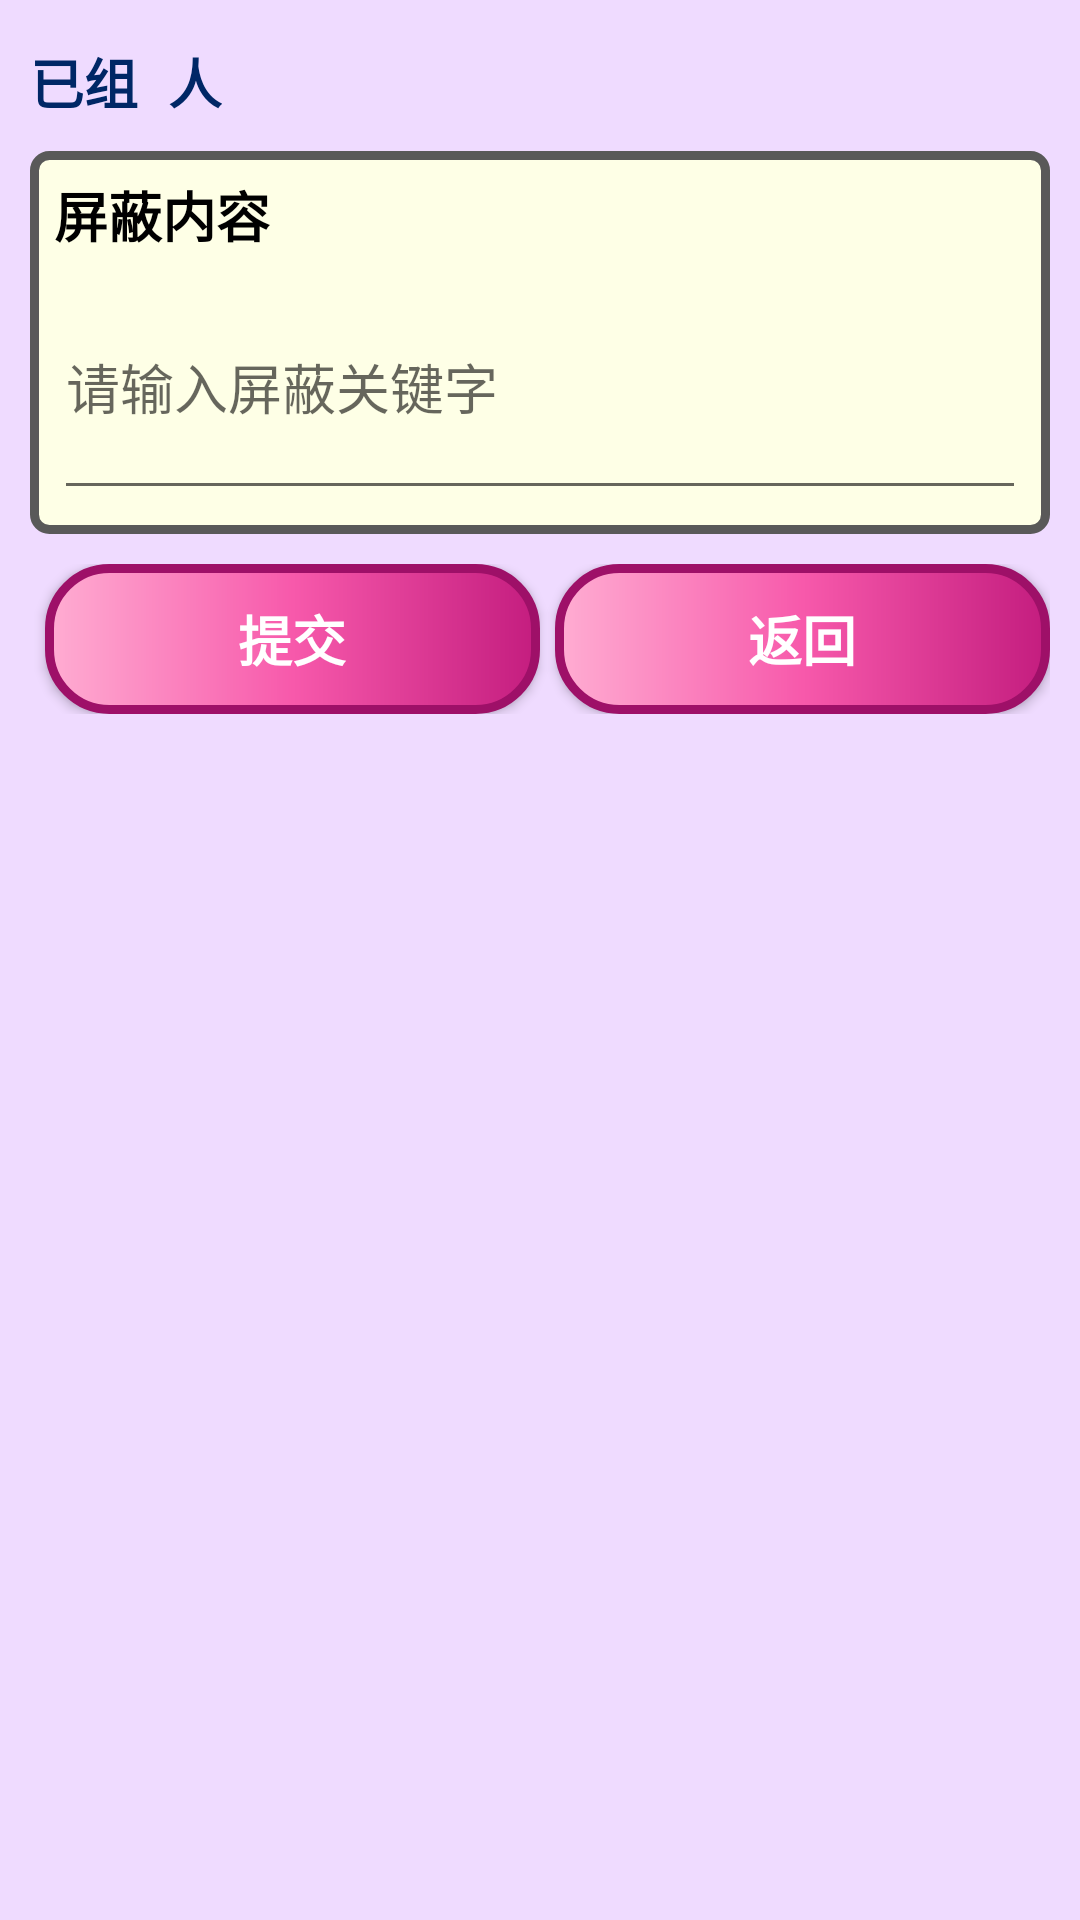

Layout XML and referenced resources for this Android screen:
<!-- AndroidManifest.xml: application theme Theme.Hangyou -->
<!-- res/layout/fragment_shield.xml -->
<?xml version="1.0" encoding="utf-8"?>
<androidx.constraintlayout.widget.ConstraintLayout xmlns:android="http://schemas.android.com/apk/res/android"
    xmlns:app="http://schemas.android.com/apk/res-auto"
    xmlns:tools="http://schemas.android.com/tools"
    android:layout_width="match_parent"
    android:layout_height="match_parent"
    android:id="@+id/fragment_shield"
    android:background="@color/purple_2">
    <ScrollView
        android:layout_width="match_parent"
        android:layout_height="wrap_content"
        app:layout_constraintTop_toTopOf="parent">

        <LinearLayout
            android:layout_width="match_parent"
            android:layout_height="match_parent"
            android:orientation="vertical">
            <LinearLayout
                android:id="@+id/linearLayout_top_text"
                android:layout_width="match_parent"
                android:layout_height="wrap_content"
                app:layout_constraintTop_toTopOf="parent"
                android:layout_marginStart="10dp"
                android:layout_marginEnd="10dp">

                <TextView
                    android:layout_width="wrap_content"
                    android:layout_height="match_parent"
                    android:text="已组"
                    android:textStyle="bold"
                    android:textColor="@color/blue_10"
                    android:textSize="18sp"
                    android:gravity="bottom">
                </TextView>

                <TextView
                    android:id="@+id/shield_total_people"
                    android:layout_width="wrap_content"
                    android:layout_height="match_parent"
                    android:layout_marginStart="5dp"
                    android:textStyle="bold"
                    android:textColor="@color/red_4"
                    android:textSize="30sp"
                    android:gravity="bottom"
                    android:shadowColor="@color/gray_7"
                    android:shadowRadius="0.1"
                    android:shadowDx="5"
                    android:shadowDy="5">
                </TextView>

                <TextView
                    android:layout_width="wrap_content"
                    android:layout_height="match_parent"
                    android:layout_marginStart="5dp"
                    android:text="人"
                    android:textStyle="bold"
                    android:textColor="@color/blue_10"
                    android:textSize="18sp"
                    android:gravity="bottom">
                </TextView>
            </LinearLayout>

            <LinearLayout
                android:layout_width="match_parent"
                android:layout_height="wrap_content"
                android:orientation="vertical"
                app:layout_constraintTop_toBottomOf="@id/linearLayout_top_text">

                <LinearLayout
                    android:id="@+id/feedback_content"
                    android:layout_width="match_parent"
                    android:layout_height="wrap_content"
                    android:orientation="vertical"
                    android:padding="8dp"
                    app:layout_constraintTop_toBottomOf="@id/group_name"
                    android:layout_marginStart="10dp"
                    android:layout_marginEnd="10dp"
                    android:layout_marginTop="10dp"
                    android:background="@drawable/border">

                    <TextView
                        android:layout_width="wrap_content"
                        android:layout_height="match_parent"
                        android:text="屏蔽内容"
                        android:textStyle="bold"
                        android:textColor="@color/gray_13"
                        android:textSize="18sp"
                        android:gravity="bottom">
                    </TextView>

                    <EditText
                        android:id="@+id/add_group_page_content_input"
                        android:layout_width="match_parent"
                        android:layout_height="wrap_content"
                        android:hint="请输入屏蔽关键字"
                        android:inputType="textMultiLine"
                        android:minLines="3">
                    </EditText>
                </LinearLayout>

                <LinearLayout
                    android:id="@+id/group_button"
                    android:layout_width="match_parent"
                    android:layout_height="50dp"
                    app:layout_constraintTop_toBottomOf="@id/group_peopleNum"
                    android:layout_marginStart="10dp"
                    android:layout_marginEnd="10dp"
                    android:layout_marginTop="10dp"
                    android:orientation="horizontal">

                    <Button
                        android:id="@+id/feed_back_button_created"
                        android:layout_weight="1"
                        android:layout_width="0dp"
                        android:layout_height="match_parent"
                        android:layout_marginStart="5dp"
                        android:text="提交"
                        android:textSize="18sp"
                        android:textStyle="bold"
                        android:textColor="@color/gray_1"
                        android:background="@drawable/button_red">
                    </Button>
                    <Button
                        android:id="@+id/feed_back_button_return"
                        android:layout_weight="1"
                        android:layout_width="0dp"
                        android:layout_height="match_parent"
                        android:layout_marginStart="5dp"
                        android:text="返回"
                        android:textSize="18sp"
                        android:textStyle="bold"
                        android:textColor="@color/gray_1"
                        android:background="@drawable/button_red">
                    </Button>
                </LinearLayout>
            </LinearLayout>
        </LinearLayout>
    </ScrollView>
</androidx.constraintlayout.widget.ConstraintLayout>
<!-- resources referenced by this layout -->
<resources>
  <color name="blue_10">#002766</color>
  <color name="gray_1">#ffffff</color>
  <color name="gray_13">#000000</color>
  <color name="gray_7">#8c8c8c</color>
  <color name="purple_2">#efdbff</color>
  <color name="red_4">#ff7875</color>
  <!-- drawable border (drawable) -->
  <?xml version="1.0" encoding="utf-8"?>
  <shape xmlns:android="http://schemas.android.com/apk/res/android">
      
      <corners android:radius="5dp"/>
      
      <solid android:color="@color/yellow_1"/>
      
      <stroke
          android:width="3dp"
          android:color="@color/gray_8"/>
  </shape>
  <!-- drawable button_red (drawable-v24) -->
  <?xml version="1.0" encoding="utf-8"?>
  <shape xmlns:android="http://schemas.android.com/apk/res/android">
      
      <corners android:radius="20dp"/>
      
      <stroke
          android:width="3dp"
          android:color="@color/pink_8"/>
      <gradient
          android:startColor="@color/pink_3"
          android:centerColor="@color/pink_5"
          android:endColor="@color/pink_7"/>
  </shape>
  <style name="Theme.Hangyou" parent="Theme.MaterialComponents.DayNight.NoActionBar.Bridge">
          
          <item name="colorPrimary">@color/purple_5</item>
          <item name="colorPrimaryVariant">@color/purple_7</item>
          <item name="colorOnPrimary">@color/gray_1</item>
          
          <item name="colorSecondary">@color/lime_2</item>
          <item name="colorSecondaryVariant">@color/lime_7</item>
          <item name="colorOnSecondary">@color/gray_13</item>
          
          <item name="android:statusBarColor" tools:targetApi="l">?attr/colorPrimaryVariant</item>
          
      </style>
  <color name="yellow_1">#feffe6</color>
  <color name="gray_8">#595959</color>
  <color name="pink_8">#9e1068</color>
  <color name="pink_3">#ffadd2</color>
  <color name="pink_5">#f759ab</color>
  <color name="pink_7">#c41d7f</color>
  <color name="purple_5">#9254de</color>
  <color name="purple_7">#531dab</color>
  <color name="lime_2">#f4ffb8</color>
  <color name="lime_7">#7cb305</color>
</resources>
